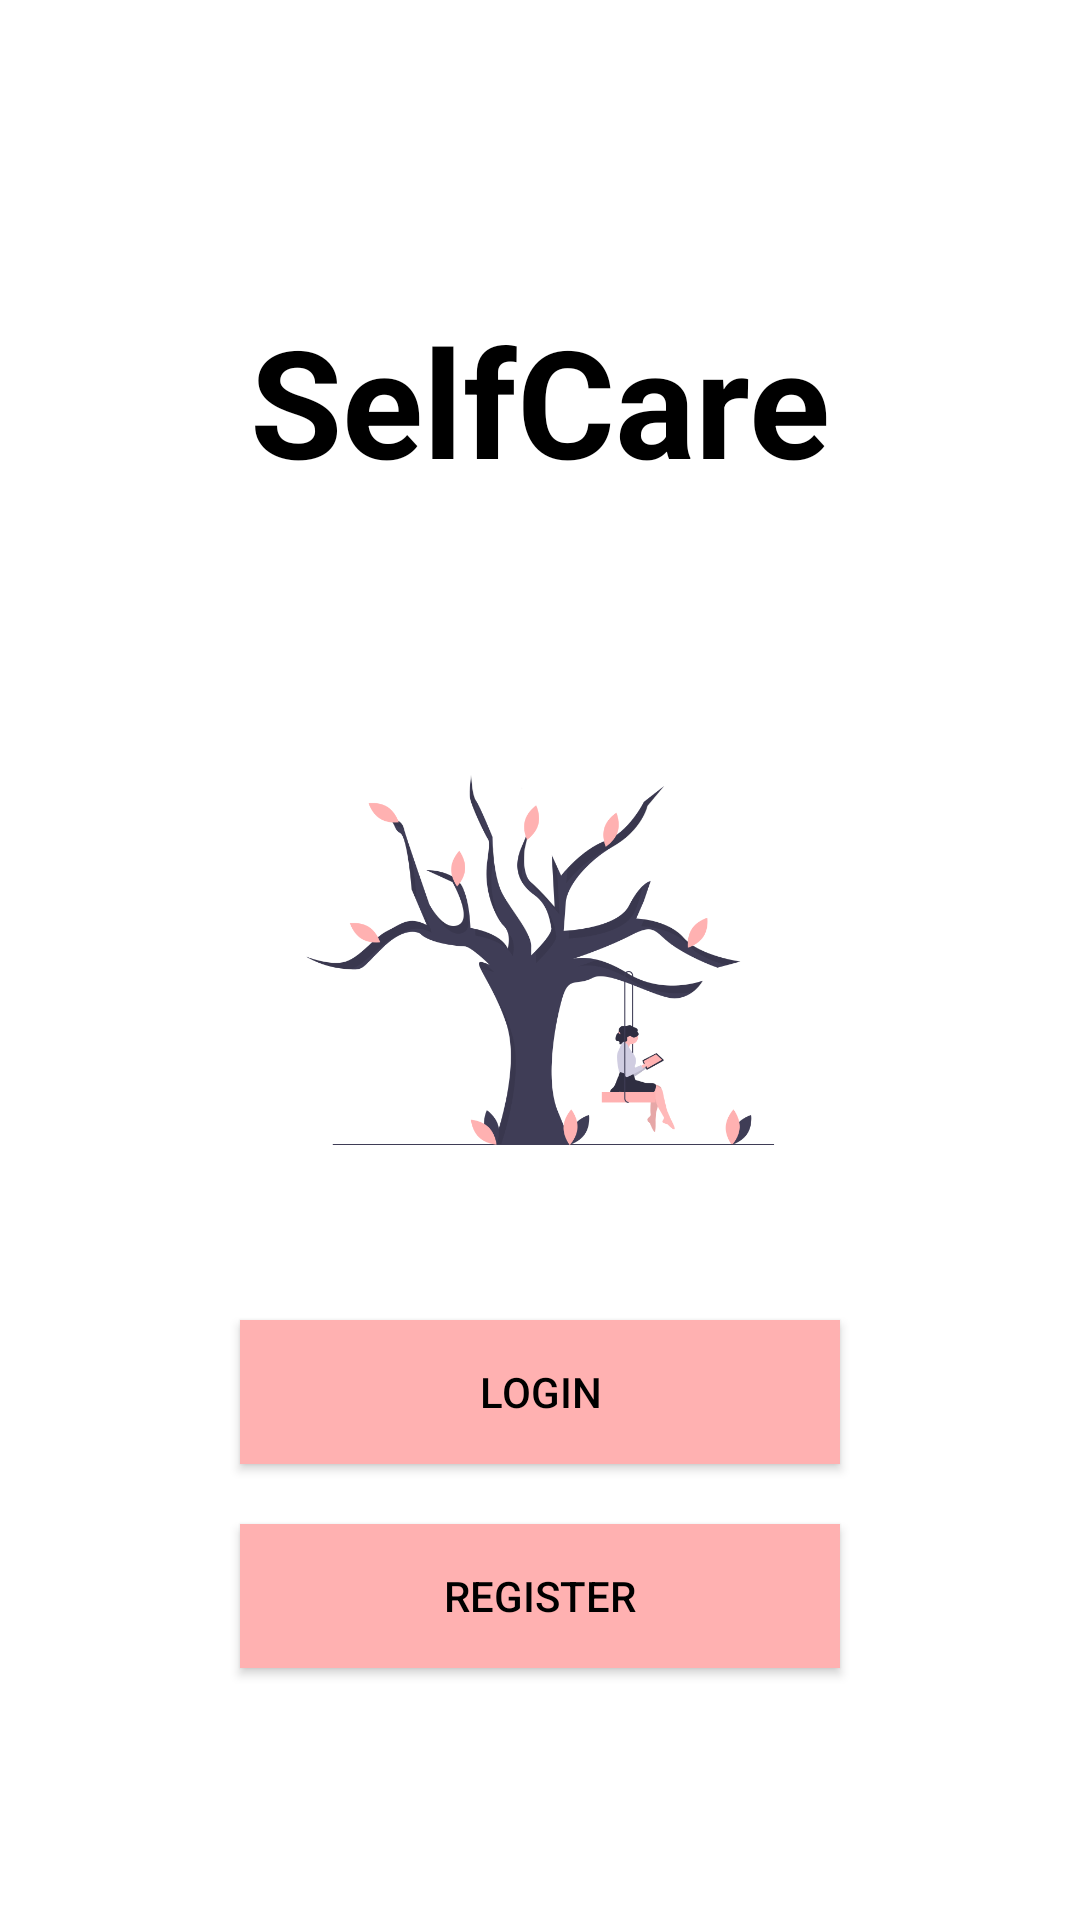

This screen was rendered from an Android layout file. Write that file and the resources it references.
<!-- AndroidManifest.xml: application theme Theme.SelfCare -->
<!-- res/layout/activity_main.xml -->
<?xml version="1.0" encoding="utf-8"?>
<RelativeLayout xmlns:android="http://schemas.android.com/apk/res/android"
    xmlns:app="http://schemas.android.com/apk/res-auto"
    xmlns:tools="http://schemas.android.com/tools"
    android:layout_width="match_parent"
    android:layout_height="match_parent"
    android:background="@color/white"
    tools:context=".MainActivity"
    >

    <TextView
        android:id="@+id/txtHeading"
        android:layout_marginTop="100dp"
        android:text="SelfCare"
        android:textStyle="bold"
        android:textSize="50sp"
        android:textColor="@color/black"
        android:layout_centerHorizontal="true"
        android:layout_width="wrap_content"
        android:layout_height="wrap_content"/>
    
    <ImageView
        android:id="@+id/imgWelcome"
        android:layout_width="200dp"
        android:layout_height="200dp"
        android:src="@drawable/tree"
        android:layout_centerInParent="true" />

    <Button
        android:id="@+id/btnLogin"
        android:layout_below="@+id/imgWelcome"
        android:layout_width="200dp"
        android:layout_height="wrap_content"
        android:layout_centerHorizontal="true"
        android:layout_marginTop="20dp"
        android:text="@string/login"
        android:textColor="@color/black"
        android:onClick="Onclick"
        android:background="@color/pinkish"/>

    <Button
        android:id="@+id/btnRegister"
        android:layout_below="@+id/btnLogin"
        android:layout_width="200dp"
        android:layout_height="wrap_content"
        android:layout_centerHorizontal="true"
        android:layout_marginTop="20dp"
        android:text="@string/register"
        android:textColor="@color/black"
        android:onClick="Onclick"
        android:background="@color/pinkish"/>


</RelativeLayout>
<!-- resources referenced by this layout -->
<resources>
  <color name="black">#FF000000</color>
  <color name="pinkish">#FFB1B1</color>
  <color name="white">#ffffff</color>
  <!-- drawable tree: png bitmap (drawable, 51390 bytes) -->
  <string name="login">Login</string>
  <string name="register">Register</string>
  <style name="Theme.SelfCare" parent="Theme.MaterialComponents.DayNight.NoActionBar">
          
          <item name="colorPrimary">#F87D7D</item>
          <item name="colorPrimaryVariant">@color/white</item>
          <item name="colorOnPrimary">@color/white</item>
          
          <item name="colorSecondary">@color/teal_200</item>
          <item name="colorSecondaryVariant">@color/teal_700</item>
          <item name="colorOnSecondary">@color/black</item>
          
          <item name="android:statusBarColor" tools:targetApi="lollipop">?attr/colorPrimaryVariant</item>
          
          <item name="android:forceDarkAllowed" tools:targetApi="q">false</item>
          <item name="android:windowTranslucentStatus" tools:targetApi="kitkat">true</item>
      </style>
  <color name="teal_200">#FF03DAC5</color>
  <color name="teal_700">#FF018786</color>
</resources>
